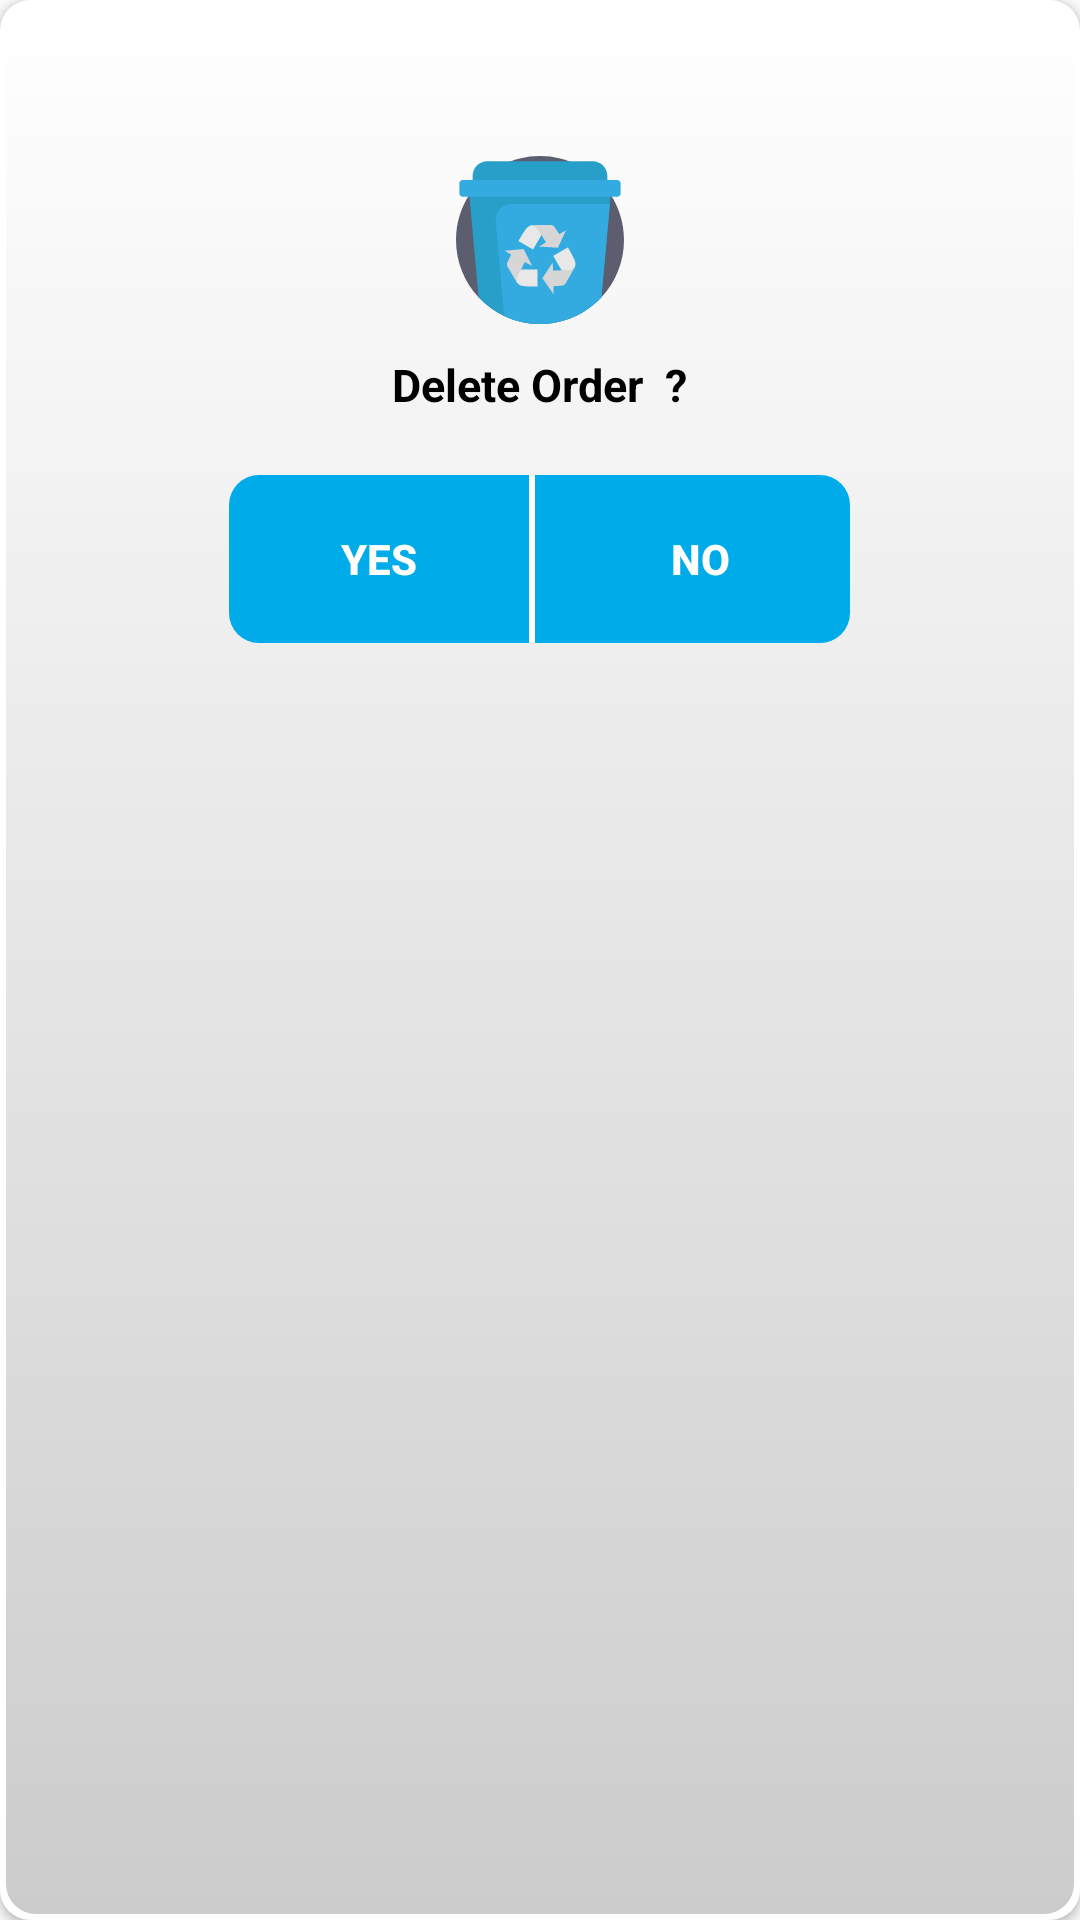

Layout XML and referenced resources for this Android screen:
<!-- AndroidManifest.xml: application theme AppTheme -->
<!-- res/layout/alert_box_remove_order.xml -->
<?xml version="1.0" encoding="utf-8"?>
<androidx.cardview.widget.CardView
    xmlns:android="http://schemas.android.com/apk/res/android"
    xmlns:app="http://schemas.android.com/apk/res-auto"
    android:layout_centerHorizontal="true"
    android:layout_width="match_parent"
    android:layout_height="300dp"
    app:cardCornerRadius="10dp"
    app:contentPadding="2dp"
    android:layout_centerInParent="true">
    <LinearLayout
        android:layout_width="match_parent"
        android:layout_height="match_parent"
        android:orientation="vertical"
        android:padding="50dp"
        android:background="@drawable/gradient_recycle">



        <ImageView
            android:layout_width="56dp"
            android:layout_height="56dp"
            android:layout_gravity="center"
            android:background="@drawable/ic_bin"></ImageView>

        <TextView

            android:id="@+id/msgText"
            android:layout_width="wrap_content"
            android:layout_height="wrap_content"
            android:layout_gravity="center"
            android:layout_margin="10dp"
            android:text="Delete Order  ?"
            android:textColor="@android:color/black"
            android:textSize="15dp"
            android:textStyle="bold"/>

        <LinearLayout
            android:layout_marginTop="10dp"
            android:layout_width="wrap_content"
            android:layout_height="?actionBarSize"
            android:layout_gravity="center"
            android:gravity="center"
            android:background="@drawable/blue_border"
            android:orientation="horizontal"
            >

            <Button
                android:id="@+id/btn_yes"
                android:layout_width="100dp"
                android:foreground="?android:attr/selectableItemBackground"
                android:layout_height="40dp"
                android:clickable="true"
                android:text="Yes"
                android:background="@null"
                android:textColor="@color/colorLight"
                android:textStyle="bold" />

            <View
                android:layout_width="2dp"
                android:layout_height="match_parent"
                android:background="@color/colorLight"></View>
            <Button
                android:id="@+id/btn_no"
                android:layout_width="100dp"
                android:foreground="?android:attr/selectableItemBackground"
                android:layout_height="40dp"
                android:layout_marginLeft="5dp"
                android:background="@null"
                android:clickable="true"
                android:text="No"
                android:textColor="@color/colorLight"
                android:textStyle="bold" />
        </LinearLayout>

    </LinearLayout>
</androidx.cardview.widget.CardView>
<!-- resources referenced by this layout -->
<resources>
  <color name="colorLight">#FFFFFF</color>
  <!-- drawable blue_border (drawable) -->
  <?xml version="1.0" encoding="utf-8"?>
  
  <layer-list xmlns:android="http://schemas.android.com/apk/res/android">
      <item >
          <shape
              android:shape="rectangle">
              <solid android:color="#00ABE9" />
              <corners android:radius="10dp"
                  />
          </shape>
      </item>
      <item android:right="1dp"
          android:top="1dp"
          android:left="1dp"
          android:bottom="1dp">
          <shape
              android:shape="rectangle">
              <solid android:color="#00ABE9"/>
              <corners android:radius="10dp"/>
          </shape>
      </item>
  </layer-list>
  <!-- drawable gradient_recycle (drawable) -->
  <?xml version="1.0" encoding="UTF-8"?>
  
  <shape xmlns:android="http://schemas.android.com/apk/res/android" android:shape="rectangle" >
  
      <gradient
          android:angle="90"
  
          android:endColor="#FFF"
          android:startColor="#CCCCCC"
          android:type="linear" />
  
      <corners
          android:radius="10dp"/>
  
  </shape>
  <!-- drawable ic_bin: vector/xml drawable (drawable, 3635 chars, omitted) -->
  <style name="AppTheme" parent="Theme.AppCompat.Light.NoActionBar">
          
          <item name="colorPrimary">@color/colorPrimary</item>
          <item name="colorPrimaryDark">@color/colorPrimaryDark</item>
          <item name="colorAccent">@color/colorAccent</item>
          
  
      </style>
  <color name="colorPrimary">#00ABE9</color>
  <color name="colorPrimaryDark">#FFFFFF</color>
  <color name="colorAccent">#F0E94949</color>
</resources>
